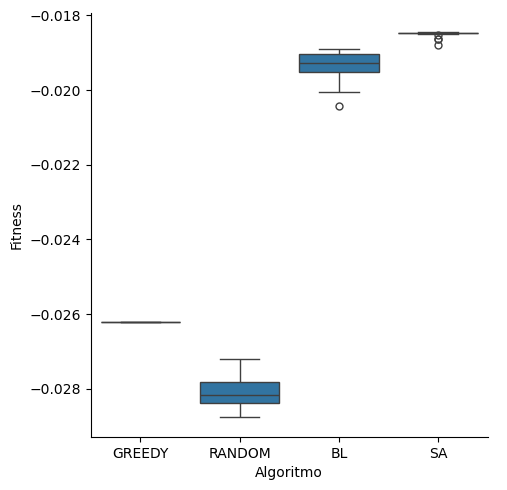

The table this chart was drawn from, first rows:
alg, fitness
greedy, -0.02621
greedy, -0.02621
greedy, -0.02621
greedy, -0.02621
greedy, -0.02621
greedy, -0.02621
greedy, -0.02621
greedy, -0.02621
greedy, -0.02621
greedy, -0.02621
greedy, -0.02621
greedy, -0.02621
greedy, -0.02621
greedy, -0.02621
greedy, -0.02621
greedy, -0.02621
greedy, -0.02621
greedy, -0.02621
greedy, -0.02621
greedy, -0.02621
greedy, -0.02621
greedy, -0.02621
greedy, -0.02621
greedy, -0.02621
greedy, -0.02621
greedy, -0.02621
greedy, -0.02621
greedy, -0.02621
greedy, -0.02621
greedy, -0.02621
greedy, -0.02621
greedy, -0.02621
greedy, -0.02621
greedy, -0.02621
greedy, -0.02621
greedy, -0.02621
greedy, -0.02621
greedy, -0.02621
greedy, -0.02621
greedy, -0.02621
greedy, -0.02621
greedy, -0.02621
greedy, -0.02621
greedy, -0.02621
greedy, -0.02621
greedy, -0.02621
greedy, -0.02621
greedy, -0.02621
greedy, -0.02621
greedy, -0.02621
random, -0.02794
random, -0.02769
random, -0.02859
random, -0.02766
random, -0.02778
random, -0.0278
random, -0.02819
random, -0.02809
random, -0.02781
random, -0.0285
... 140 more rows
